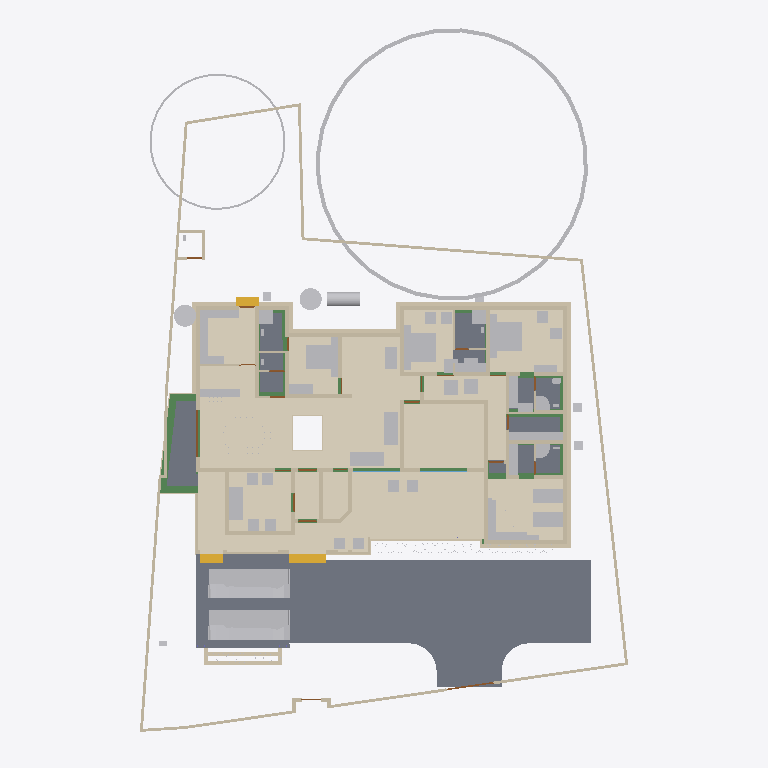
Plan cut of the same IFC building model at storey 'Footing' (level -0.87 m, cut at 0.53 m), seen from above with north up, elements coloured by IFC class: 90 walls (beige), 64 other elements (light grey), 21 beams (green), 12 doors (brown), 11 coverings (cream), 10 slabs (grey), 3 stair flights (yellow), 2 windows (light blue). Cut surfaces are drawn darker.
Extent 30.9 m × 45.0 m × 17.1 m (x, y, z). Storeys (7): Footing at -0.87 m; 00 at 0.00 m; GF at 0.45 m; GF Lintel at 2.55 m; FF at 3.45 m; GF-E at 3.45 m; FFtop at 5.70 m. Elements (787): 267 IfcWall, 192 IfcBeam, 61 IfcFurniture, 45 IfcColumn, 30 IfcWindow, 29 IfcGeographicElement, 27 IfcDoor, 22 IfcSlab, 18 IfcSanitaryTerminal, 16 IfcCovering, 12 IfcElectricAppliance, 11 IfcEarthworksFill.

HEADER;
FILE_DESCRIPTION(('ViewDefinition[DesignTransferView]'),'2;1');
FILE_NAME('Sreekesh.ifc','2025-06-16T19:36:13+05:30',(),(),'IfcOpenShell 0.8.3-alpha250613','Bonsai 0.8.3-alpha250613-9b8357c','Nobody');
FILE_SCHEMA(('IFC4X3'));
ENDSEC;
DATA;
#1=IFCPROJECT('0aPvmvJuf5owphcfiKWAsN',$,'My Project',$,$,$,$,(#14,#26),#9);
#30=IFCSITE('3jTVXq97zE2OZTfzZH9iYT',$,'My Site',$,$,#53,$,$,$,$,$,$,$,$);
#211744=IFCSITE('2pH2ecD1v9bgK8psTEcl$_',$,'Site',$,$,#211760,#211754,$,$,$,$,$,$,$);
#36=IFCBUILDING('3Bt1MypEf4fuqFfshm9kTs',$,'My Building',$,$,#59,$,$,$,$,$,$);
#333137=IFCBUILDING('2u05Cn$TD6OPdaLJzvNsxO',$,'GFWall',$,$,#333157,$,$,$,$,$,$);
#339211=IFCBUILDING('002Xt49mzDahM74jmffgUi',$,'GF-P',$,$,#339231,$,$,$,$,$,$);
#42=IFCBUILDINGSTOREY('3Yt8GBe1vE1Byt_$JKaQnQ',$,'GF',$,$,#7313,$,$,$,$);
#8023=IFCBUILDINGSTOREY('3LNq90aff4Xhn4xfthWyFx',$,'00',$,$,#8039,$,$,$,$);
#71986=IFCBUILDINGSTOREY('1ZF$IMkzjA5efl8XVVA8ry',$,'FFtop',$,$,#72046,$,$,$,$);
#72129=IFCBUILDINGSTOREY('1Nt2vvvNTB5u0X$NIke4ti',$,'GF Lintel',$,$,#280967,$,$,$,$);
#83382=IFCBUILDINGSTOREY('2do7yjy$r1eOSN7_GxsK9f',$,'FF',$,$,#83409,$,$,$,$);
#301077=IFCBUILDINGSTOREY('1n3LFyF6X708Cvo1r86gbR',$,'Footing',$,$,#301097,$,$,$,$);
#340744=IFCBUILDINGSTOREY('0$aAKYJlj1sB8ELKRxTL7n',$,'GF-E',$,$,#340770,$,$,$,$);
#116871=IFCSLAB('1D4i_90s56vAIuoe4hq8Xo',$,'Slab',$,$,#189037,#116882,$,$);
#330851=IFCCOVERING('3kms8ObvT2A83v6EkiQCtZ',$,'Covering',$,$,#332110,#330862,$,$);
#345031=IFCCOVERING('3RPlCoLTXEkg2LQ5VmhLHT',$,'Covering',$,$,#345237,#345042,$,$);
#339298=IFCCOVERING('0RcNbxwC1BPO6vPsSe5hv0',$,'Covering',$,$,#339326,#339309,$,$);
#189038=IFCSLAB('2JYu6QrLL0QvzbDq4KPxbf',$,'Slab',$,$,#189091,#189049,$,$);
#158109=IFCGEOGRAPHICELEMENT('1ICn9VC11DLu$jSeyjW6na',$,'GeographicElement',$,$,#159277,#158141,$,$);
#344009=IFCCOVERING('2wUE701ff3ZBcv_UhuFthK',$,'Covering',$,$,#344035,#344020,$,$);
#344036=IFCCOVERING('0d2zgKDdP8dwFGBu$GD38F',$,'Covering',$,$,#344995,#344047,$,$);
#343848=IFCCOVERING('0UuWKOFoDDYvmplRYi7h7d',$,'Covering',$,$,#343876,#343859,$,$);
#339327=IFCCOVERING('2gdKm_COPCGQt2$pqnEIyy',$,'Covering',$,$,#339363,#339338,$,$);
#146729=IFCVEHICLE('0zRPRsukT96P6cuFPGiKs1',$,'Vehicle',$,$,#189086,#146742,$,$);
#70155=IFCVEHICLE('3fs_92XJnE9xh12t4cEAUA',$,'Vehicle',$,$,#189081,#70187,$,$);
#330794=IFCSLAB('2m4RWmARb8ng3Ygm017ww6',$,'Slab',$,$,#332135,#330805,$,$);
#343931=IFCCOVERING('0kYX189Jf7CBGn9ceIdHnd',$,'Covering',$,$,#343981,#343942,$,$);
#343982=IFCCOVERING('3pEdpTjbjFLQ$oJNw_068r',$,'Covering',$,$,#344008,#343993,$,$);
#330623=IFCSLAB('2hl_cfSjf0sAYKs4IehkNU',$,'Slab',$,$,#330653,#330634,$,$);
#330566=IFCSLAB('1KV5e4N_LAjfJ$UL2nwl3p',$,'Slab',$,$,#332115,#330577,$,$);
#66022=IFCWALL('2FUeR5sFb9uwjJGdeVWABU',$,'Wall',$,$,#212658,#66028,$,$);
#343904=IFCCOVERING('2DZod39rv4RxPbk5$8U$JL',$,'Covering',$,$,#344990,#343915,$,$);
#330504=IFCSLAB('03xIm3ukzAoQYSdD2H4JTp',$,'Slab',$,$,#330534,#330515,$,$);
#343877=IFCCOVERING('3Wi1uDf0TEzBEG7DUo_LFE',$,'Covering',$,$,#343903,#343888,$,$);
#330654=IFCSLAB('0zeqns1fb6GQhZZBUNJUl9',$,'Slab',$,$,#332120,#330665,$,$);
#90359=IFCWALL('3p_Mlr$7n7WPwtZxEevqS4',$,'Wall',$,$,#333323,#90370,$,$);
#40270=IFCFURNITURE('1aP3zeWsL0ZQXEuRipuWXs',$,'Furniture',$,$,#355903,#40283,$,$);
#35081=IFCFURNITURE('24hcVyXrH4tf35GE4proyw',$,'Furniture',$,$,#355898,#35113,$,$);
#158156=IFCGEOGRAPHICELEMENT('2JlHSkVhjCZPlJyc1W8A6K',$,'GeographicElement',$,$,#159282,#158188,$,$);
#65997=IFCWALL('1DC2$ngnnDR8Q9h6mAR0js',$,'Wall',$,$,#345521,#66003,$,$);
#330680=IFCSLAB('2fqwCXX4D8Vwt6ELtzQYwL',$,'Slab',$,$,#332125,#330691,$,$);
#76812=IFCFURNITURE('0TjK6ZDxX03eSWHk61hTjB',$,'Furniture',$,$,#355958,#87231,$,$);
#285749=IFCWALL('23M4dZECv7RPP4RWKkyrhY',$,'Wall.082',$,$,#286025,#285760,$,$);
#222195=IFCWALL('2ixJvC9dH599amejUM2w6G',$,'Wall',$,$,#293165,#222215,$,$);
#309133=IFCWALL('2VcyNDgMn9VgDTDYN_$YR$',$,'Wall',$,$,#315096,#309144,$,$);
#3067=IFCWALL('3GZ$skLXf6OgGR8mfLciD_',$,'Wall',$,$,#333298,#3073,$,$);
#3520=IFCWALL('1kfIyPN_b4JPSDED46DDvv',$,'Wall',$,$,#333253,#3526,$,$);
#309107=IFCWALL('01iQiyD9jF981ZNgDvXuAr',$,'Wall',$,$,#315514,#309118,$,$);
#332270=IFCBEAM('2xaS$r06b4vf3tMS9n7DUs',$,'Beam',$,$,#332397,#332289,$,$);
#33203=IFCFURNITURE('17qZxJfnjAUwxgeyWuttn3',$,'Furniture',$,$,#355913,#33235,$,$);
#2872=IFCWALL('0VICnwrYLCM9IhHcjSiD9g',$,'Wall',$,$,#333268,#2879,$,$);
#33248=IFCFURNITURE('2bin7WsULDjPeLfYKRFVAv',$,'Furniture',$,$,#355918,#33261,$,$);
#119695=IFCFURNITURE('0QVhsRe3v2xh1mazg7g3pY',$,'Furniture',$,$,#355923,#119726,$,$);
#344905=IFCTANK('1rgzyVEiLBxg3a44n21QEG',$,'Tank',$,$,#345830,#344917,$,$);
#40437=IFCFURNITURE('0T3ErBLYfCbANjLJsek21j',$,'Furniture.012',$,$,#355938,#40450,$,$);
#18348=IFCWALL('1c7n2BYDr8yh53xvaRXxqS',$,'Wall',$,$,#333238,#18359,$,$);
#209390=IFCFURNITURE('1qta$LkA5AceF3Xp8O0QAN',$,'Furniture',$,$,#356023,#209402,$,$);
#40382=IFCFURNITURE('3pKgwG2ITCbQ1PcX8XbhFK',$,'Furniture',$,$,#355908,#40414,$,$);
#322593=IFCBEAM('0JThVjgLz2c8tnzX3fx6cE',$,'Beam',$,$,#323689,#322604,$,$);
#226167=IFCWALL('1JVywoPUH41xuuLQv_Mf23',$,'Wall.082',$,$,#226244,#226178,$,$);
#344882=IFCWASTETERMINAL('0v1hqfc$r1$wf5R2fPkqwY',$,'WasteTerminal',$,$,#345030,#344893,$,$);
#345472=IFCWALL('0yhntx_XHBtOwqFxJIUy0e',$,'Wall.082',$,$,#345566,#345483,$,$);
#344854=IFCWASTETERMINAL('3h7h8u_I98lOH4BWXVcUCV',$,'WasteTerminal',$,$,#345025,#344866,$,$);
#355401=IFCFURNITURE('1ZMS8SRrzDlwZAJNK6Cc1b',$,'Furniture',$,$,#356098,#355415,$,$);
#2959=IFCWALL('3OEI3BHmD4XPtrMwXvI884',$,'Wall',$,$,#333218,#2970,$,$);
#41614=IFCSTAIRFLIGHT('3mjK21MVj5Wxp88atmNL9l',$,'StairFlight',$,$,#143920,#41646,$,2,1,0.150000005960464,0.25,.STRAIGHT.);
#65947=IFCWALL('08s$eE7qfC1vtHJbeTdsNK',$,'Wall',$,$,#211965,#65953,$,$);
#109389=IFCFURNISHINGELEMENT('2eQ9uL$OD2E9oWgv9ZYd3O',$,'FurnishingElement',$,$,#109815,#109402,$);
#3151=IFCWALL('2frHB1bR9FtP23RXamn7Ko',$,'Wall',$,$,#333488,#3162,$,$);
#4009=IFCWALL('2lHSG51rHEfeNsY_Rnf304',$,'Wall',$,$,#333173,#4020,$,$);
#308639=IFCWALL('0UYp14YpP1MAW0yCb4nw87',$,'Wall',$,$,#315836,#308650,$,$);
#65878=IFCWALL('1RxXXtAKb3$uqm3spal5Ab',$,'Wall.049',$,$,#212025,#65884,$,$);
#110356=IFCWALL('3Jc2L501zCIf2lBfrewdbK',$,'Wall',$,$,#292962,#110367,$,$);
#18016=IFCWALL('2qNYwIywzDnw0eOADeB3_0',$,'Wall',$,$,#333363,#18027,$,$);
#18042=IFCWALL('3bhXUDB39FaPZW_NASdZlT',$,'Wall',$,$,#333503,#18053,$,$);
#73976=IFCFURNITURE('0_rDbuDo58VxsMmqMXWGXl',$,'Furniture',$,$,#355953,#73989,$,$);
#101757=IFCWALL('3Re5U6AfH5hRjhCU8HzlUQ',$,'Wall',$,$,#149415,#101777,$,$);
#51281=IFCFURNITURE('055N_$xmX9ZQbc0CYFtvE3',$,'Furniture',$,$,#355943,#73671,$,$);
#51371=IFCFURNITURE('0yYwZAg3jFQvkxBxQ0MGp1',$,'Furniture',$,$,#355948,#73713,$,$);
#18672=IFCWALL('0s5YaOi8jF58ocUKtzFB68',$,'Wall',$,$,#333183,#18683,$,$);
#355532=IFCFURNITURE('2ixD7L4W9Bx8pq5JDxu0EW',$,'Furniture',$,$,#356108,#355546,$,$);
#18525=IFCWALL('2nl9frQ2v9fwHEG6jroVG1',$,'Wall',$,$,#333413,#18536,$,$);
#8133=IFCWALL('2NV9tTUID8IOq7fV7oI$I_',$,'Wall',$,$,#149410,#8144,$,$);
#4130=IFCWALL('1AvIXg7ED1P9NhJbZDV_E1',$,'Wall',$,$,#333378,#4141,$,$);
#18646=IFCWALL('20GHUXbGDFDBHE5XphavUy',$,'Wall',$,$,#333423,#18657,$,$);
#18194=IFCWALL('1AbV9w0nLBfPekv$ii5eki',$,'Wall',$,$,#333348,#18205,$,$);
#18392=IFCWALL('2Hkjxieqv1Fue5ySQ6NeWL',$,'Wall',$,$,#333293,#18403,$,$);
#18588=IFCWALL('0dH3P3qYrCC8jvNsEw9m9T',$,'Wall',$,$,#333478,#18599,$,$);
#309185=IFCWALL('1RTxTTrCL8QeAofqzjoycv',$,'Wall',$,$,#314935,#309196,$,$);
#327920=IFCBEAM('1u9voof95Cp8BkjJqPE6_U',$,'Beam',$,$,#332415,#327939,$,$);
#302165=IFCWALL('1$HxsBOwj5nRXfdvXyY53f',$,'Wall',$,$,#303384,#302176,$,$);
#321451=IFCBEAM('3708yRWgLANO$UXD9FgLFU',$,'Beam',$,$,#321653,#321462,$,$);
#322340=IFCBEAM('3$k90v2JXBwOG_BKNDj5UO',$,'Beam',$,$,#324461,#322351,$,$);
#4072=IFCWALL('0Y3rN168r7Jxb0OqetfU7X',$,'Wall',$,$,#333448,#4083,$,$);
#78352=IFCFURNITURE('3keQdM9i5FJ9JBwmsM_Qg3',$,'Furniture',$,$,#355933,#286314,$,$);
#286840=IFCFURNITURE('2gS_n6rBD4phTUvATNAFvz',$,'Furniture',$,$,#356123,#286851,$,$);
#321351=IFCBEAM('1002koZ$TEXecTxtQvSjVq',$,'Beam',$,$,#321418,#321362,$,$);
#285691=IFCWALL('3FXX66X1H7gQUhINB1ZqHj',$,'Wall.082',$,$,#285831,#285702,$,$);
#329035=IFCWALL('2$n50xrj53zPnnhI4Jq0HX',$,'Wall',$,$,#329395,#329055,$,$);
#308743=IFCWALL('3Tnn_JHV999eTqU$lk38Gu',$,'Wall',$,$,#316036,#308754,$,$);
#205023=IFCWALL('2UCXlaZiz9gRZ4iLCU3mzL',$,'Wall',$,$,#333473,#205034,$,$);
#83455=IFCFURNITURE('1mlyFenrv09BWq3My2l6Hk',$,'Furniture',$,$,#355663,#83468,$,$);
#120204=IFCFURNITURE('2iHjZ0p959Fu5tuupImsd5',$,'Furniture',$,$,#355673,#120217,$,$);
#286754=IFCFURNITURE('0CTrKXjzT4nwS33fIVpOOp',$,'Furniture',$,$,#356128,#286765,$,$);
#41688=IFCSTAIRFLIGHT('0VcD2gJAfBIuw$lMxDzKKO',$,'StairFlight',$,$,#283276,#118718,$,2,1,0.150000005960464,0.25,.STRAIGHT.);
#79990=IFCSTAIRFLIGHT('1DnY2XVefC_QhnIFzju6yh',$,'StairFlight',$,$,#80105,#148959,$,$,$,$,$,$);
#16913=IFCWALL('3FSYpd1tn9SgCqZ8sPMfkT',$,'Wall',$,$,#333223,#16924,$,$);
#322219=IFCBEAM('0SNQ61idv8nAn9s$w1aH4x',$,'Beam',$,$,#322295,#322230,$,$);
#50229=IFCSANITARYTERMINAL('1fOwUzmtv9afxOsUQO0pB7',$,'SanitaryTerminal',$,$,#51448,#50242,$,$);
#52186=IFCSANITARYTERMINAL('31xwdd6k9ESw7YnQ1LspId',$,'SanitaryTerminal',$,$,#52351,#52199,$,$);
#106041=IFCSANITARYTERMINAL('3sA1eoE299ufpxJw1HaYmz',$,'SanitaryTerminal',$,$,#106132,#109542,$,$);
#302139=IFCWALL('3JfewLUD57vv22OwwmUUes',$,'Wall',$,$,#302983,#302150,$,$);
#51057=IFCSANITARYTERMINAL('1TZeRF9t54uwS6h95ZvvLS',$,'SanitaryTerminal',$,$,#206007,#109527,$,$);
#4193=IFCWALL('1S26G2gIX1gA7ikyBlvCVo',$,'Wall',$,$,#333513,#4204,$,$);
#24001=IFCWALL('3hphgpD2b28xqT53FPskSj',$,'Wall',$,$,#333408,#24012,$,$);
#4400=IFCWALL('2EfOldwLX0nA3x6s$146tT',$,'Wall',$,$,#333193,#4411,$,$);
#18431=IFCWALL('0_Fa$t1jbFZejYJKQtXQPU',$,'Wall',$,$,#334104,#18442,$,$);
#355436=IFCFURNITURE('0AyXzAPh113f0lYaDtTOE6',$,'Furniture',$,$,#356103,#355450,$,$);
#23938=IFCWALL('0ZZEq2syzEPfO9qD2AQWDv',$,'Wall',$,$,#333523,#23949,$,$);
#80282=IFCFURNITURE('3InpbPAMj2MBzrSOMYlvHV',$,'Furniture',$,$,#355928,#286215,$,$);
#309159=IFCWALL('1V_dIHu1r0A9eGkskasoOA',$,'Wall',$,$,#316323,#309170,$,$);
#327954=IFCBEAM('0sP03oSW15$QcfoTPLiBso',$,'Beam',$,$,#332626,#327973,$,$);
#301587=IFCWALL('2h55052Ef5nAmrSgnCMKqk',$,'Wall',$,$,#301649,#301598,$,$);
#83410=IFCFURNITURE('0T5vwAhWTCDPBh2zImAynU',$,'Furniture',$,$,#355658,#83442,$,$);
#23640=IFCWALL('0_SaQ7wpHF8PQbZNvLqwvm',$,'Wall',$,$,#342961,#23651,$,$);
#120632=IFCWALL('2Lqjpf9Aj0Vh1iBvOWYUCR',$,'Wall',$,$,#333458,#120643,$,$);
#223884=IFCFURNITURE('1C$dErlHj0B8kGCJOmlvve',$,'Furniture',$,$,#356113,#223895,$,$);
#73868=IFCFURNITURE('0sWiAZchD9CQr_lkdFZUTW',$,'Furniture',$,$,#356133,#352126,$,$);
#109955=IFCWALL('0m53cJKujAOwiy8OxGf4Uf',$,'Wall',$,$,#212433,#109966,$,$);
#119648=IFCFURNITURE('1JYWbcuBf30ORcWZXivos0',$,'Furniture',$,$,#356028,#147144,$,$);
#34185=IFCFURNITURE('2BE9a6LpL91PCj4_J$x9Rr',$,'Furniture',$,$,#356033,#147166,$,$);
#35844=IFCFURNITURE('18HlnwBc9DnAvKFnG7c4d9',$,'Furniture',$,$,#356048,#147232,$,$);
#35870=IFCFURNITURE('0zixzxSUv7NBPjkhBn6BwL',$,'Furniture',$,$,#356053,#147254,$,$);
#35896=IFCFURNITURE('076SYXiXP7jhnOyre$gCoP',$,'Furniture',$,$,#356058,#147276,$,$);
#119601=IFCFURNITURE('3zxgQVx3X9e9K7Uitk4v3$',$,'Furniture',$,$,#356063,#147298,$,$);
#119627=IFCFURNITURE('0dDpUaa6nCsfvkcRPls5fd',$,'Furniture',$,$,#356068,#147320,$,$);
#147480=IFCFURNITURE('00YQdIzvr0bv6uDTc6vlmO',$,'Furniture',$,$,#356073,#147493,$,$);
#222753=IFCFURNITURE('3mJ1p$bc56UALxWDJNN0rm',$,'Furniture',$,$,#356078,#222766,$,$);
#222781=IFCFURNITURE('0v7OEyCvr39hZF6L_IZlKk',$,'Furniture',$,$,#356083,#222794,$,$);
#233035=IFCFURNITURE('2H$5BrOv18cvst8X4y554L',$,'Furniture',$,$,#356088,#233048,$,$);
#233068=IFCFURNITURE('2s9hVLrcDA5wvNZJTkkoKg',$,'Furniture',$,$,#356093,#233081,$,$);
#34206=IFCFURNITURE('0Tjm9jror8bPxG689sHAj8',$,'Furniture',$,$,#356038,#147188,$,$);
#34232=IFCFURNITURE('0VTCb1Evn558OH68N69Eaz',$,'Furniture',$,$,#356043,#147210,$,$);
#323821=IFCBEAM('1t67V$RoL7uxUKYWHLvP$f',$,'Beam',$,$,#324332,#323832,$,$);
#72992=IFCWALL('0nKeLZCI54WeIG0cLfl1fW',$,'Wall',$,$,#291617,#73003,$,$);
#23777=IFCWALL('1ASg6knUz7cALk6Wf7iLsx',$,'Wall',$,$,#333483,#23788,$,$);
#205235=IFCWALL('0j$uZz88bBJw4YgnSugDAy',$,'Wall',$,$,#342936,#205266,$,$);
#324042=IFCBEAM('3ga4rtxNr4kAohXQ6w7gaj',$,'Beam',$,$,#324091,#324053,$,$);
#4251=IFCWALL('0Bt3ZVIAf4Xxxu9dLd3uEo',$,'Wall',$,$,#333208,#4262,$,$);
#301497=IFCWALL('279hzSrFnDAemlMzXxDDiC',$,'Wall',$,$,#302855,#301508,$,$);
#72748=IFCWALL('1UbR72eUH7cw3XKVuvBX9f',$,'Wall',$,$,#282393,#72759,$,$);
#24504=IFCWALL('2_1GARUmnBv8h1fVKiMUG8',$,'Wall',$,$,#342956,#24515,$,$);
#323590=IFCBEAM('2KvW8IAv97GwnpIknpGcni',$,'Beam',$,$,#323799,#323601,$,$);
#26789=IFCDOOR('3HF$fS8tX7kw4y81dHWRkr',$,'Door',$,$,#340243,#26820,$,$,$,$,$,$);
#302305=IFCWALL('3X0ERYtZTF3BJUadwFxNGr',$,'Wall',$,$,#303149,#302316,$,$);
#308821=IFCWALL('1i1s3DTsXFIxiXVYQrmqhu',$,'Wall',$,$,#317395,#308832,$,$);
#308535=IFCWALL('1uDvQF6MrF2xTGN_X2nfwO',$,'Wall',$,$,#317173,#308546,$,$);
#116908=IFCWALL('1k3YgD4uj5vPZWbPgSVuxU',$,'Wall.049',$,$,#212306,#116919,$,$);
#323884=IFCBEAM('3lhJIqjUHFKPqemc2JHxqi',$,'Beam',$,$,#323933,#323895,$,$);
#344957=IFCDISTRIBUTIONCHAMBERELEMENT('0oEpjQHxH1QAA_Te2ccyVt',$,'DistributionChamberElement',$,$,#345820,#344965,$,$);
#344971=IFCDISTRIBUTIONCHAMBERELEMENT('3VcK8sIRD7wR7b2vz8aPfU',$,'DistributionChamberElement',$,$,#345825,#344979,$,$);
#4589=IFCWALL('3bxDDefdT5ye1dowu7JjI8',$,'Wall',$,$,#342991,#4600,$,$);
#116735=IFCDOOR('1dZUIR_mr60wAZddeiCYTI',$,'Door',$,$,#281598,#116767,$,1.79999995231628,3.0,$,$,$);
#301466=IFCWALL('1s0ZYKiyP5FObNA1y255NL',$,'Wall',$,$,#301771,#301477,$,$);
#117002=IFCWALL('2_YAAq8JL4QhCYm3Y6yZZ5',$,'Wall.049',$,$,#212688,#117013,$,$);
#344928=IFCDISTRIBUTIONCHAMBERELEMENT('1vqvtC3CfC5Q3QhVXRqGv7',$,'DistributionChamberElement',$,$,#345810,#344937,$,$);
#117253=IFCWALL('2NQIKohcDAsQMbNSTdACJd',$,'Wall.049',$,$,#212331,#117264,$,$);
#120178=IFCFURNITURE('3B72thXyv9O9ulb3GsUrVj',$,'Furniture',$,$,#355668,#120191,$,$);
#107612=IFCWALL('1wbyz7uCHF0uVxGjaI6PCG',$,'Wall',$,$,#291943,#107632,$,$);
#332304=IFCWALL('0ZmojOdCnDxP$iDjWVcZ2G',$,'Wall',$,$,#332530,#332324,$,$);
#317730=IFCBEAM('2mrV8yaEnDUe8ggogRJUJt',$,'Beam',$,$,#323710,#317737,$,$);
#110674=IFCWALL('1a_hfYQo5DRgtEum677ZGl',$,'Wall',$,$,#292365,#110685,$,$);
#328429=IFCWALL('2kbqNKfzvEQ9JHWg3KnlRz',$,'Wall',$,$,#329660,#328449,$,$);
#223921=IFCFURNITURE('1K18So2Rn27hnWhf$k8um7',$,'Furniture',$,$,#356118,#223932,$,$);
#107479=IFCWALL('3KZ4OolNX49g0qDQdB_093',$,'Wall',$,$,#292929,#107499,$,$);
#86967=IFCFURNITURE('2XUZmvobvC1gsAzioRJWb7',$,'Furniture',$,$,#355963,#86999,$,$);
#87027=IFCFURNITURE('3Mt86jJJP8ieSvneq7zau6',$,'Furniture',$,$,#355968,#87040,$,$);
#87048=IFCFURNITURE('3SbcOvQD51GhDFdMrfJy7o',$,'Furniture',$,$,#355973,#87061,$,$);
#87095=IFCFURNITURE('2nTbUK8Q9CwehFexi7HpJk',$,'Furniture',$,$,#355983,#87108,$,$);
#87116=IFCFURNITURE('1K5CC3v$51_RkeRHCfWF1K',$,'Furniture',$,$,#355988,#87129,$,$);
#23702=IFCWALL('3vhPPX9TvFw8zHVZM78jVj',$,'Wall',$,$,#342931,#23713,$,$);
#142855=IFCWALL('3He7Itb7P9dxU082DYUy3x',$,'Wall',$,$,#333438,#142866,$,$);
#22728=IFCWALL('0eBbQlH7v64usfOLZyJNbw',$,'Wall',$,$,#342941,#22739,$,$);
#51397=IFCSANITARYTERMINAL('3twKXpJgX3DQcQMUJPSheZ',$,'SanitaryTerminal',$,$,#105095,#51410,$,$);
#320745=IFCBEAM('3QKYyvE2D249bj17yoTvJ3',$,'Beam',$,$,#321028,#320756,$,$);
#87074=IFCFURNITURE('30UJjqf1X57hbrPqq67ADj',$,'Furniture',$,$,#355978,#87087,$,$);
#283125=IFCWALL('1ThztmO4DFMRf43v$jklMQ',$,'Wall',$,$,#292675,#283136,$,$);
#100471=IFCWINDOW('3ly7uZN$bElgbY1ypIkt4k',$,'Window',$,$,#333468,#100484,$,2.09999990463257,3.0,$,.TRIPLE_PANEL_VERTICAL.,$);
#100138=IFCWINDOW('03pSbf9VzBmOfvyVNZLBl9',$,'Window',$,$,#120631,#100170,$,2.09999990463257,3.0,$,.TRIPLE_PANEL_VERTICAL.,$);
#4282=IFCWALL('3LtaSWCE92ufRXUd3DO8_e',$,'Wall',$,$,#333358,#4293,$,$);
#110898=IFCWALL('1K4878DyjBfAhCF5jh34Xt',$,'Wall',$,$,#292388,#110909,$,$);
#328180=IFCWALL('0ABhG_1I127Plb3g$lDZDb',$,'Wall',$,$,#329143,#328200,$,$);
#344943=IFCDISTRIBUTIONCHAMBERELEMENT('19F91Q9CbEHf5vxAzZGpDM',$,'DistributionChamberElement',$,$,#345815,#344951,$,$);
#116971=IFCWALL('08FBn4OWj7ogBqhIhITLuq',$,'Wall.049',$,$,#212683,#116982,$,$);
#107115=IFCSLAB('2WfKfjDrX2bAvlVSkqt8hs',$,'Slab',$,$,#149390,#107130,$,$);
#107142=IFCSLAB('2X2MSE$PfAlPCABr99DsiG',$,'Slab',$,$,#149395,#107153,$,$);
#282433=IFCWALL('1iQBdd0pj7x8XRK7H7syja',$,'Wall',$,$,#292868,#282444,$,$);
#322403=IFCBEAM('1mGLEgzETDLBQiYENDfLOi',$,'Beam',$,$,#322524,#322414,$,$);
#317909=IFCBEAM('2OYSp20lP96eIG25Jc2F89',$,'Beam',$,$,#318172,#317920,$,$);
#107859=IFCPUMP('1xebO22lrBbOBADEX1ov09',$,'Pump',$,$,#149420,#107891,$,$);
#323237=IFCBEAM('38xR2rR0f2chgxSO_jbiZy',$,'Beam',$,$,#326653,#323248,$,$);
#204966=IFCWALL('0KSnhwWa5EOP3oKtdx_S0h',$,'Wall',$,$,#342971,#204977,$,$);
#323406=IFCBEAM('0XzlAaFKP1Qfq62BuIXqcY',$,'Beam',$,$,#326607,#323417,$,$);
#317971=IFCBEAM('3QnKOgsZLCYeMSf9MWwdTD',$,'Beam',$,$,#321450,#317982,$,$);
#9872=IFCDOOR('24C19FSTXCr9YVxTHShicU',$,'Door',$,$,#340278,#9904,$,2.09999990463257,1.20000004768372,$,.DOUBLE_DOOR_SINGLE_SWING.,$);
#17070=IFCDOOR('2w3WWGTtP00h8_PNlhTR$b',$,'Door',$,$,#340283,#17101,$,2.09999990463257,1.20000004768372,$,$,$);
#72383=IFCDOOR('2SskKnwRPAYvoRGF7Ah4dN',$,'Door',$,$,#340288,#72396,$,2.09999990463257,1.20000004768372,$,.DOUBLE_DOOR_SINGLE_SWING.,$);
#282729=IFCWALL('0L3wrSYBnA$xcRhMJRWK$N',$,'Wall',$,$,#282839,#282740,$,$);
#329409=IFCWALL('3Cxk__a$n5$BSk_InZ2945',$,'Wall',$,$,#329678,#329429,$,$);
#322098=IFCBEAM('0k2ARBeCP5HwnZx7ghAKU2',$,'Beam',$,$,#322592,#322109,$,$);
#330997=IFCWALL('39tD5FVKP118VL2c4Zc9md',$,'Wall',$,$,#331747,#331017,$,$);
#331112=IFCWALL('2gYMyGp$j3q8gabQtsJ_Cd',$,'Wall',$,$,#332013,#331132,$,$);
#23875=IFCWALL('0DClOP6mT1CvFzGeMn9ZJc',$,'Wall',$,$,#342906,#23886,$,$);
#24729=IFCWALL('15QyFwFBn9rgpI0zLt9Ihd',$,'Wall.063',$,$,#342916,#24740,$,$);
#323732=IFCBEAM('1OXx1Kj6f1$9xAzTICJ4rk',$,'Beam',$,$,#323820,#323743,$,$);
#76566=IFCWALL('3XvdzCOq1DRgoCqJHOiUDH',$,'Wall',$,$,#333398,#76577,$,$);
#284638=IFCWALL('15zEz4n7H1wQsmaV6rSpKk',$,'Wall',$,$,#294873,#284649,$,$);
#331271=IFCWALL('2kvtI2hObDzRVCJeSkyK89',$,'Wall',$,$,#331765,#331291,$,$);
#331509=IFCWALL('3ez4pW9ibDPBlEk3qWkAU7',$,'Wall',$,$,#332031,#331529,$,$);
ENDSEC;
